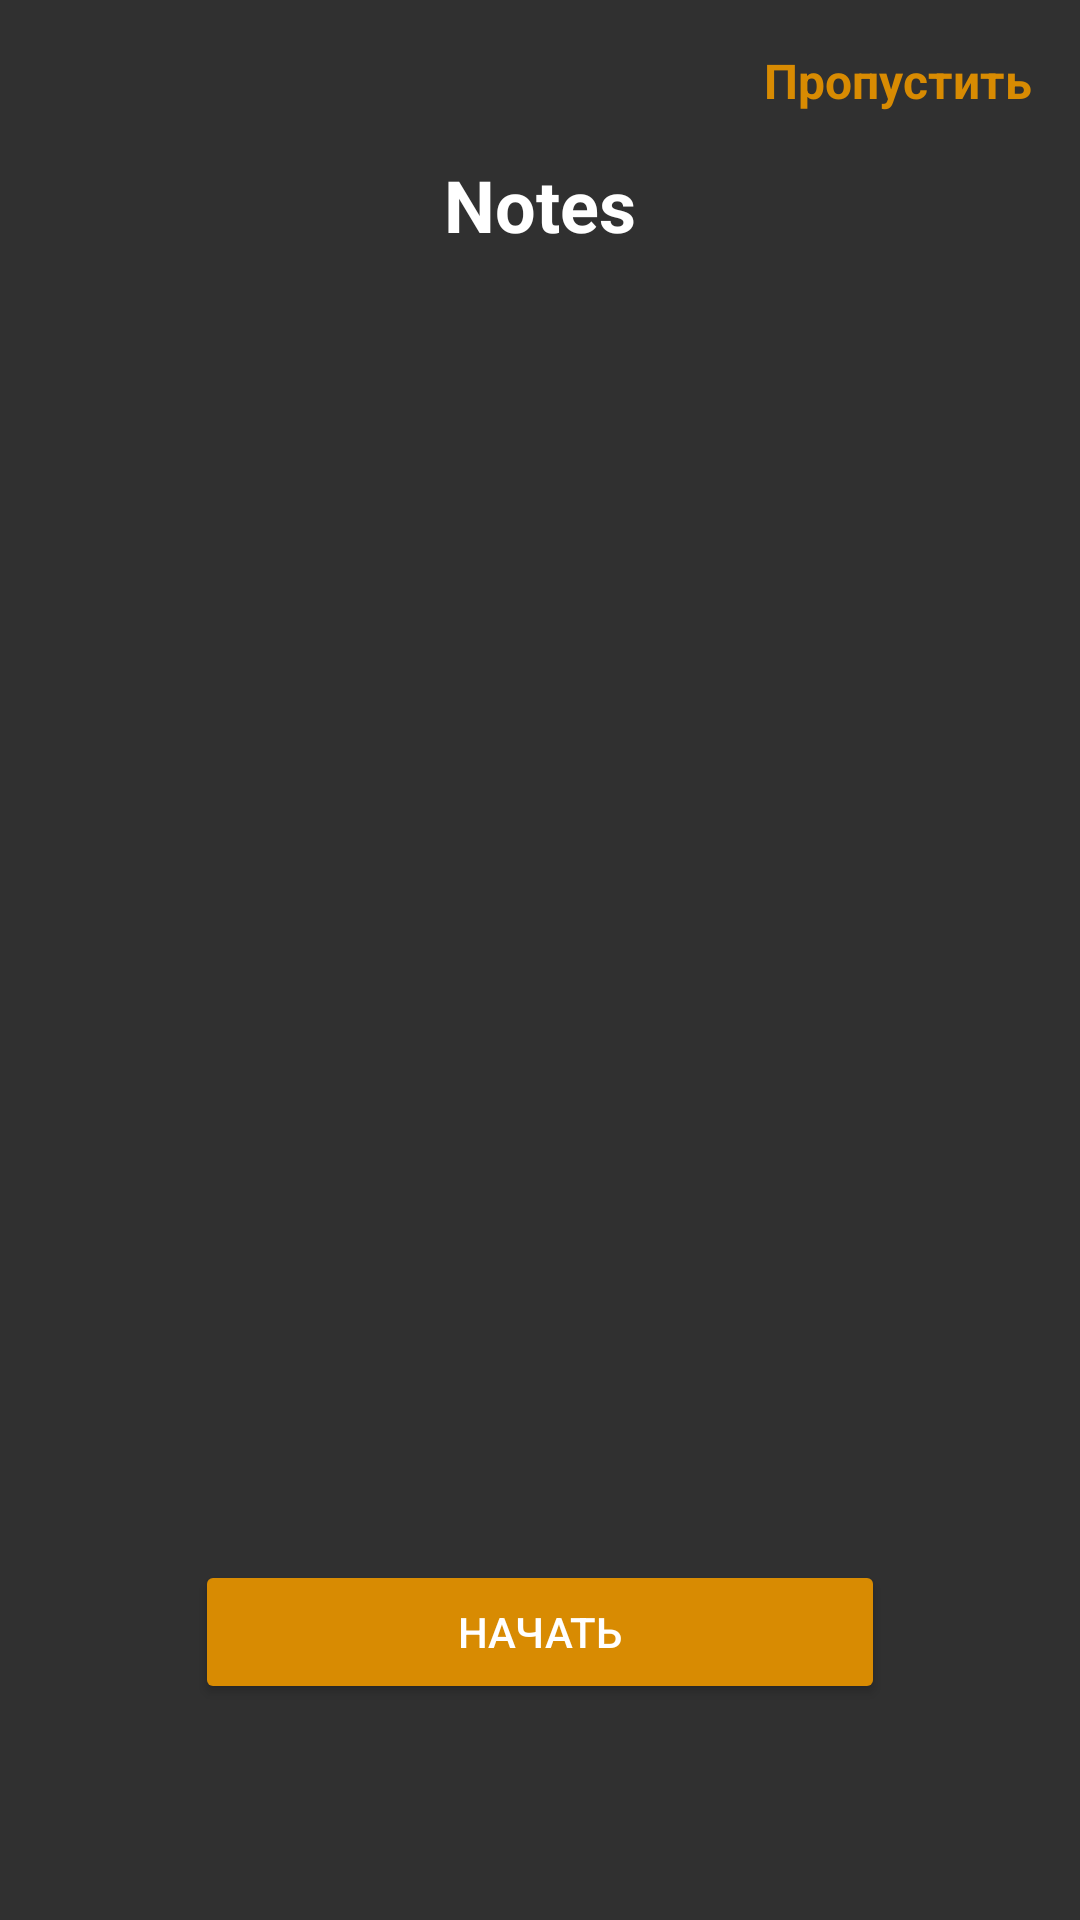

This screen was rendered from an Android layout file. Write that file and the resources it references.
<!-- AndroidManifest.xml: application theme Theme.HW1M4 -->
<!-- res/layout/fragment_on_board.xml -->
<?xml version="1.0" encoding="utf-8"?>
<FrameLayout xmlns:android="http://schemas.android.com/apk/res/android"
    xmlns:app="http://schemas.android.com/apk/res-auto"
    xmlns:tools="http://schemas.android.com/tools"
    android:layout_width="match_parent"
    android:layout_height="match_parent"
    android:background="@color/dark_grey"
    android:orientation="vertical"
    tools:context=".ui.fragments.onboard.OnBoardFragment">

    <androidx.viewpager2.widget.ViewPager2
        android:id="@+id/viewpager2"
        android:layout_width="match_parent"
        android:layout_height="match_parent" />

    <TextView
        android:id="@+id/txt_notes"
        android:layout_width="wrap_content"
        android:layout_height="wrap_content"
        android:layout_gravity="center|top"
        android:layout_marginTop="52dp"
        android:text="Notes"
        android:textColor="@color/white"
        android:textSize="24sp"
        android:textStyle="bold" />

    <TextView
        android:id="@+id/txt_skip"
        android:layout_width="wrap_content"
        android:layout_height="wrap_content"
        android:layout_gravity="end"
        android:layout_marginTop="16dp"
        android:layout_marginEnd="16dp"
        android:text="Пропустить"
        android:textColor="#D88B02"
        android:textSize="16sp"
        android:textStyle="bold" />

    <com.google.android.material.tabs.TabLayout
        android:id="@+id/tab_layout"
        android:layout_width="match_parent"
        android:layout_height="wrap_content"
        android:layout_gravity="center|bottom"
        android:layout_marginBottom="120dp"
        app:tabBackground="@drawable/tab_selector"
        app:tabIndicatorHeight="0dp"
        app:tabMaxWidth="30dp"
        app:tabTextAppearance="@null" />

    <Button
        android:id="@+id/btn_start"
        android:layout_width="230dp"
        android:layout_height="wrap_content"
        android:layout_gravity="center|bottom"
        android:layout_marginBottom="72dp"
        android:backgroundTint="#D88B02"
        android:text="Начать"
        android:textColor="@color/white" />
</FrameLayout>
<!-- resources referenced by this layout -->
<resources>
  <style name="Theme.HW1M4" parent="Base.Theme.HW1M4" />
  <style name="Base.Theme.HW1M4" parent="Theme.MaterialComponents.NoActionBar.Bridge">
          
          
      </style>
  <!-- not gathered from this repository: default colours our renderer supplied (Android Studio template values) -->
  <color name="white">#FFFFFFFF</color>
</resources>
